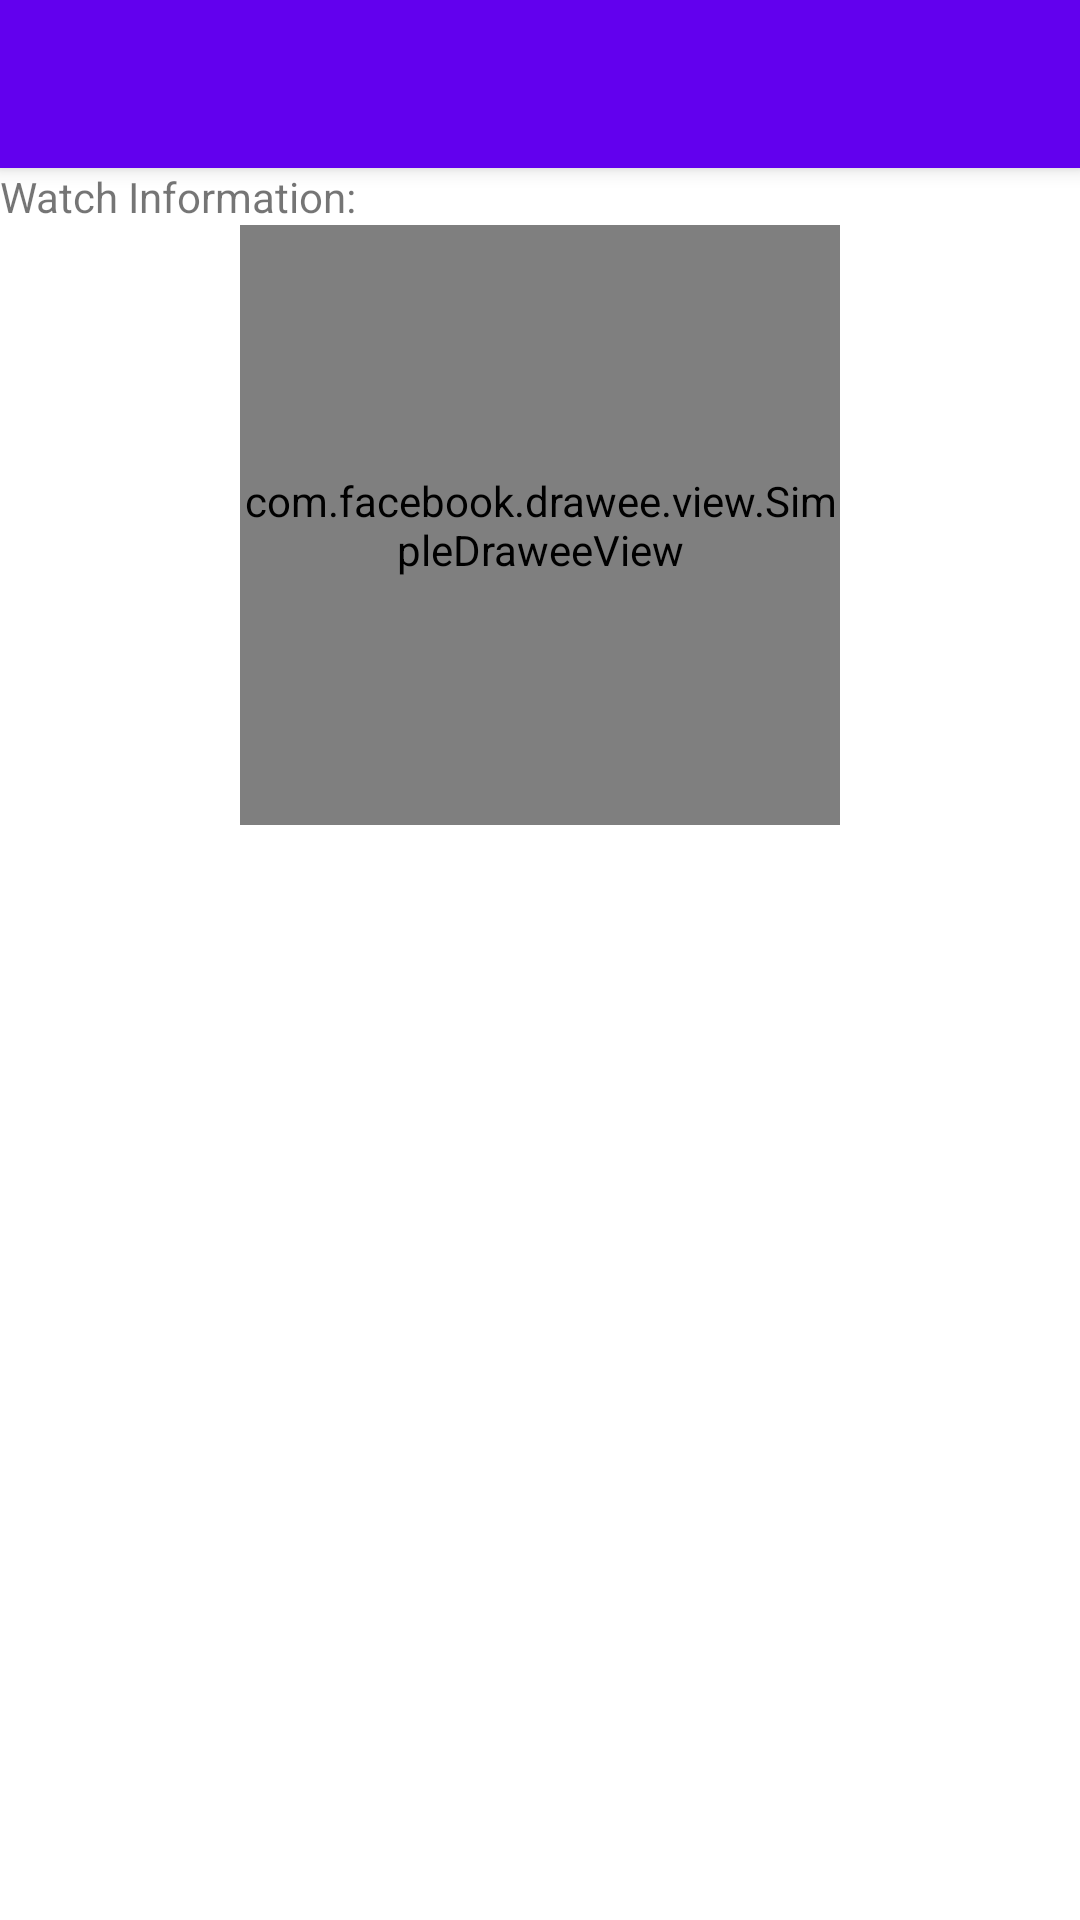

Android layout source for this screen:
<!-- AndroidManifest.xml: application theme Theme.AppBarExample.NoActionBar -->
<!-- res/layout/activity_main.xml -->
<?xml version="1.0" encoding="utf-8"?>
<LinearLayout xmlns:android="http://schemas.android.com/apk/res/android"
    xmlns:app="http://schemas.android.com/apk/res-auto"
    xmlns:tools="http://schemas.android.com/tools"
    xmlns:fresco="http://schemas.android.com/apk/res-auto"
    android:orientation="vertical"
    android:layout_width="match_parent"
    android:layout_height="match_parent"
    tools:context=".MainActivity">

    <androidx.appcompat.widget.Toolbar
        android:id="@+id/my_toolbar"
        android:layout_width="match_parent"
        android:layout_height="?attr/actionBarSize"
        android:background="?attr/colorPrimary"
        android:elevation="4dp"
        app:theme="@style/ThemeOverlay.AppCompat.Dark.ActionBar"
        app:popupTheme="@style/ThemeOverlay.AppCompat.Light"/>

    <ScrollView android:layout_width="fill_parent"
        android:layout_height="wrap_content"
        android:scrollbars="vertical"
        android:fillViewport="true">

        <TextView android:id="@+id/text_main"
            android:layout_width="match_parent"
            android:layout_height="wrap_content"
            android:text="@string/initial_message" />



    </ScrollView>

    <com.facebook.drawee.view.SimpleDraweeView
        android:id="@+id/image_area"
        android:layout_gravity="center_horizontal"
        android:layout_width="200dp"
        android:layout_height="200dp" />


</LinearLayout>
<!-- resources referenced by this layout -->
<resources>
  <string name="initial_message">Watch Information: </string>
  <style name="Theme.AppBarExample.NoActionBar" parent="Theme.IT114Watch">
          <item name="windowActionBar">false</item>
          <item name="windowNoTitle">true</item>
      </style>
  <style name="Theme.IT114Watch" parent="Theme.MaterialComponents.DayNight.DarkActionBar">
          
          <item name="colorPrimary">@color/purple_500</item>
          <item name="colorPrimaryVariant">@color/purple_700</item>
          <item name="colorOnPrimary">@color/white</item>
          
          <item name="colorSecondary">@color/teal_200</item>
          <item name="colorSecondaryVariant">@color/teal_700</item>
          <item name="colorOnSecondary">@color/black</item>
          
          <item name="android:statusBarColor" tools:targetApi="l">?attr/colorPrimaryVariant</item>
          
      </style>
  <!-- not gathered from this repository: default colours our renderer supplied (Android Studio template values) -->
  <color name="purple_500">#FF6200EE</color>
  <color name="purple_700">#FF3700B3</color>
  <color name="teal_200">#FF03DAC5</color>
  <color name="teal_700">#FF018786</color>
  <color name="black">#FF000000</color>
  <color name="white">#FFFFFFFF</color>
</resources>
